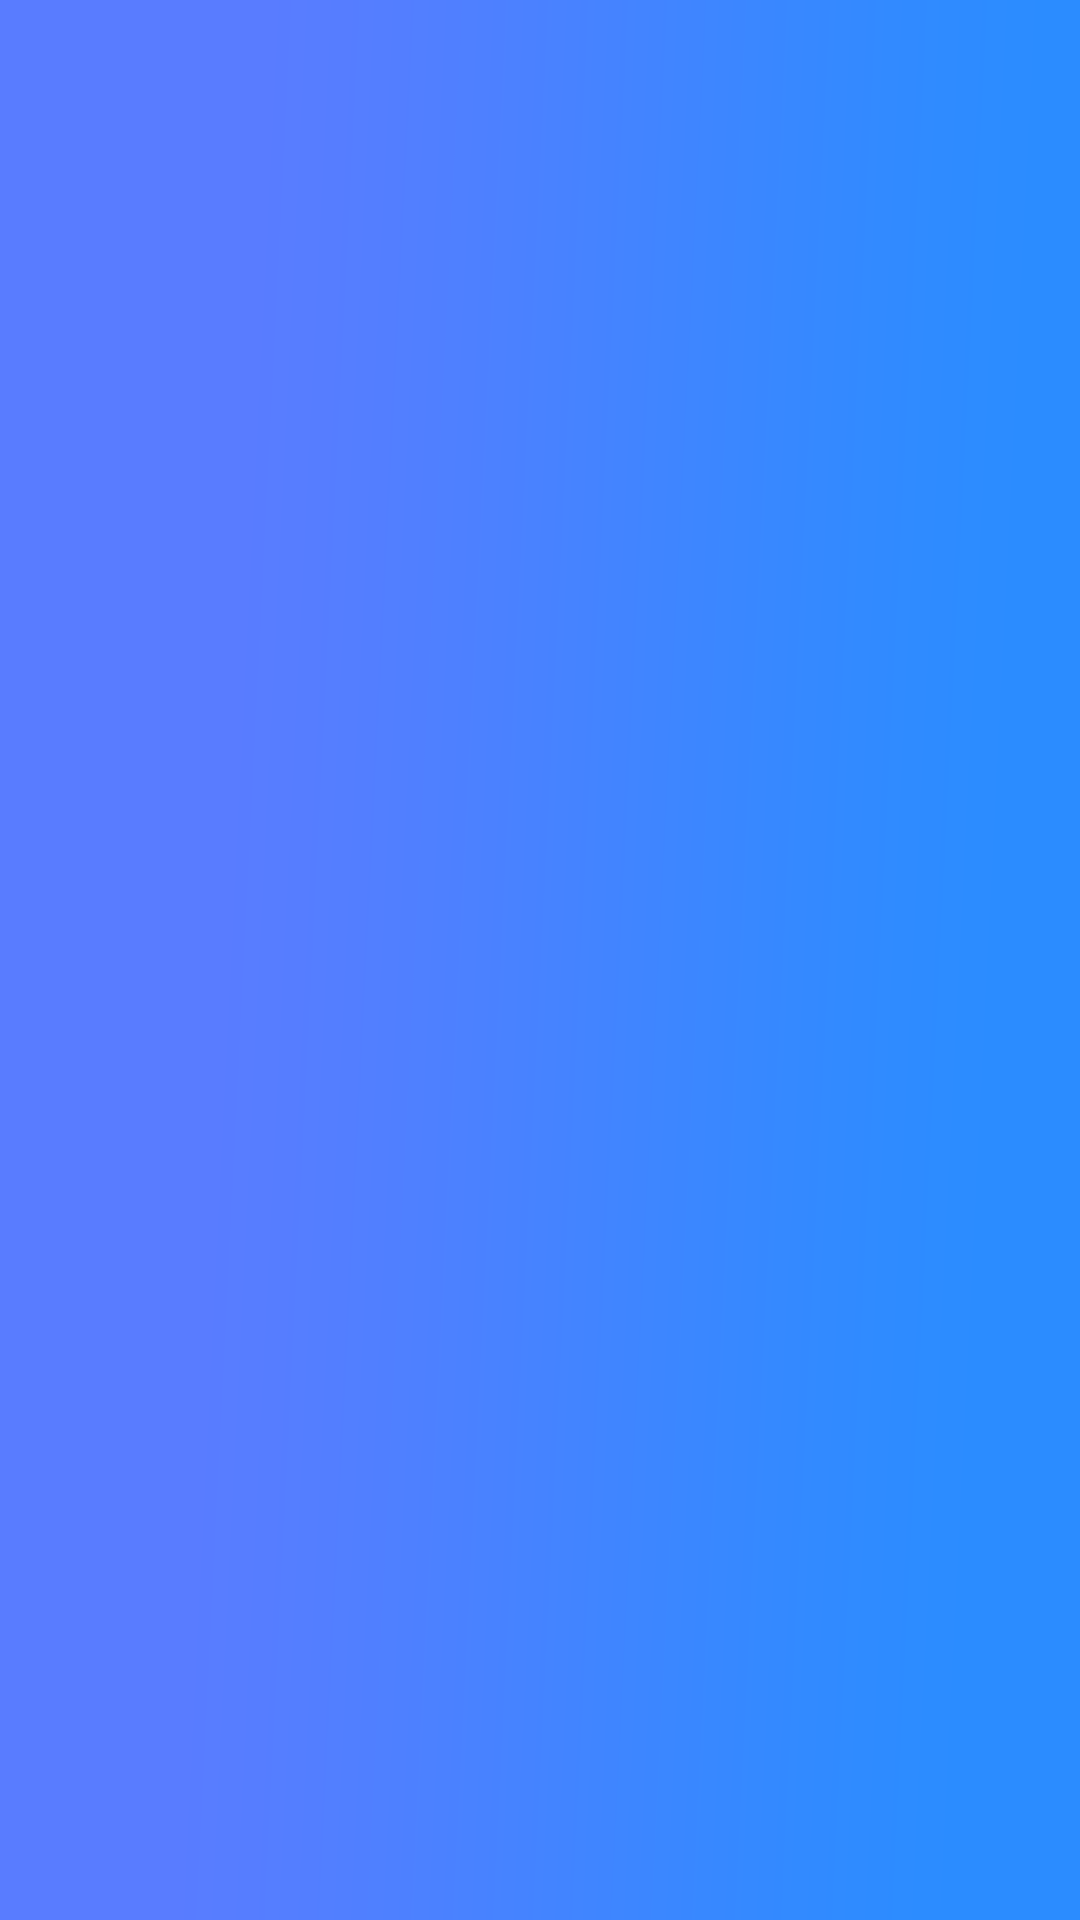

This screen was rendered from an Android layout file. Write that file and the resources it references.
<!-- AndroidManifest.xml: application theme AppTheme -->
<!-- res/layout/hf_base_activity_title.xml -->
<?xml version="1.0" encoding="utf-8"?>
<RelativeLayout xmlns:android="http://schemas.android.com/apk/res/android"
    android:id="@+id/hf_base_title_lin"
    android:layout_width="match_parent"
    android:layout_height="49dp"
    android:background="@drawable/img_base_title_bg" >

    <RelativeLayout
        android:id="@+id/nav_back"
        android:layout_width="49dp"
        android:layout_height="match_parent" >

        <ImageView
             android:layout_width="28dp"
            android:layout_height="28dp"
            android:layout_centerInParent="true"
            android:scaleType="fitCenter"
            android:src="@drawable/left"
            android:visibility="visible" />
    </RelativeLayout>

    <ImageView
        android:id="@+id/hf_base_btn_right"
        android:layout_width="wrap_content"
        android:layout_height="match_parent"
        android:layout_alignParentRight="true"
        android:layout_centerVertical="true"
        android:layout_marginRight="10dp"
        android:visibility="invisible" />

    <LinearLayout
        android:id="@+id/hf_base_right_lin"
        android:layout_width="wrap_content"
        android:layout_height="wrap_content"
        android:layout_alignParentRight="true"
        android:layout_centerVertical="true"
        android:visibility="gone" >

        <TextView
            android:id="@+id/hf_base_text_right"
            style="@style/navigation_title"
            android:layout_gravity="center"
            android:layout_marginRight="14dp"
            android:gravity="center"
            android:textSize="@dimen/tv_hint_14sp"
            android:textColor="@color/white" />
    </LinearLayout>

    <TextView
        android:id="@+id/nav_title"
        style="@style/navigation_title"
        android:layout_centerInParent="true"
        android:gravity="center"
        android:textSize="@dimen/tv_button_17sp"
        android:textColor="@color/white" />

</RelativeLayout>
<!-- resources referenced by this layout -->
<resources>
  <color name="white">#ffffff</color>
  <dimen name="tv_button_17sp">17sp</dimen>
  <dimen name="tv_hint_14sp">14sp</dimen>
  <!-- drawable img_base_title_bg: png bitmap (drawable-v21, 7031 bytes) -->
  <style name="navigation_title">
          <item name="android:layout_width">match_parent</item>
          <item name="android:layout_height">match_parent</item>
          <item name="android:textColor">@android:color/white</item>
          <item name="android:layout_marginLeft">30dp</item>
          <item name="android:layout_marginRight">30dp</item>
          <item name="android:gravity">center</item>
          <item name="android:textSize">20dp</item>
          <item name="android:singleLine">true</item>
      </style>
  <style name="AppTheme" parent="Theme.AppCompat.Light.DarkActionBar">
          
          <item name="colorPrimary">@color/colorPrimary</item>
          <item name="colorPrimaryDark">@color/colorPrimaryDark</item>
          <item name="colorAccent">@color/colorAccent</item>
      </style>
  <color name="colorPrimary">#3F51B5</color>
  <color name="colorPrimaryDark">#303F9F</color>
  <color name="colorAccent">#FF4081</color>
</resources>
